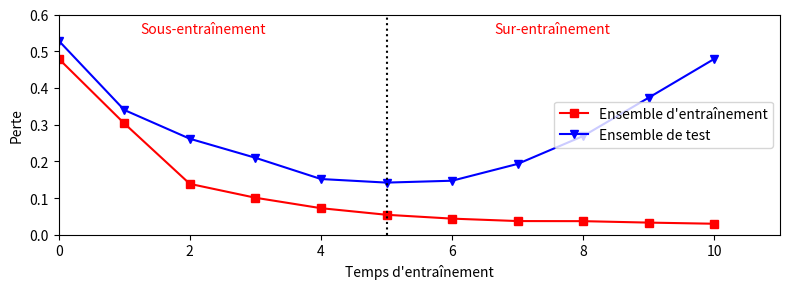

This chart was generated by the following Python code:
import numpy as np 
import matplotlib.pyplot as plt 
from numpy.random import uniform
from matplotlib import rcParams
rcParams.update({'figure.autolayout': True})

np.random.seed(69)

dom = np.arange(11)

training = 1 / dom
test = 0.05 * (dom-5)**2 + 0.5
training[0] = test[0]

training /= 2 *np.max(training)
test /= 2 * np.max(test)

noise_training = uniform(0.9, 1.1, len(training))
noise_test = uniform(0.9, 1.1, len(test))

training = training * noise_training
test = test * noise_test

min_test = np.argmin(test)

plt.figure(figsize=(8,3))
plt.plot(dom, training, 'rs-', label="Ensemble d'entraînement")
plt.plot(dom, test, 'bv-', label="Ensemble de test")
plt.plot([min_test, min_test], [0, 1], 'k:')	#h line

plt.axis([0, len(dom), 0, 0.6])
plt.xlabel("Temps d'entraînement")
plt.ylabel('Perte')

text_pos_x_under = min_test * 0.25
text_pos_y_under = 0.55
text_pos_x_over = min_test + min_test * 0.33
text_pos_y_over = 0.55
plt.text(text_pos_x_under, text_pos_y_under, 'Sous-entraînement', color='r')
plt.text(text_pos_x_over, text_pos_y_over, 'Sur-entraînement', color='r')
plt.legend(fancybox=True, loc=5)

plt.savefig('learning_curve.png')

plt.show()